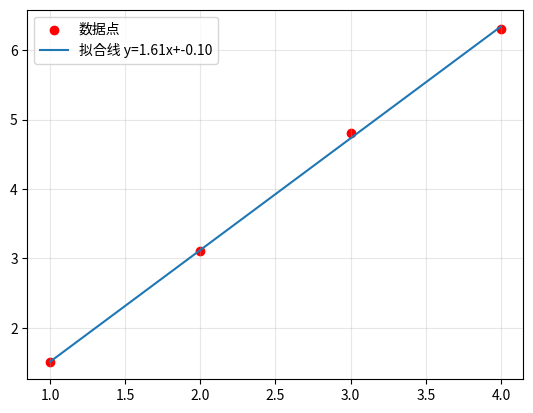

Source code (Python):
import numpy as np

A = np.array(
    [
    [3,2],
    [1,-1]
],dtype=np.float64)

b = np.array([1,2],dtype=np.float64)

Q,R = np.linalg.qr(A)
print(Q)
print(R)
Qb = Q.T @ b

x = np.linalg.solve(R,Qb)
print("解x",x)


import numpy as np
A = np.array(
    [
        [2,1,1],
        [1,3,2],
        [1,0,0],
    ],dtype=float,
)

b = np.array([5,7,2],dtype=float)

Q,R = np.linalg.qr(A)
print(f"分解正确?{np.allclose(A,Q@R)}")

Qb = Q.T @ b
x = np.linalg.solve(R,Qb)
print("解x=",x)

Ax = A@x
print(f"正确?{np.allclose(Ax,b)}")

def back_substitution(R,Qb):
    n = len(Qb)
    x = np.zeros(n)
    for i in range(n-1,-1,-1):
        x[i] = (Qb[i]-np.sum(R[i,i+1:]*x[x+1:]))/R[i,i]
    return x
# x_manual = back_substitution(R,Qb)
# print(f"手动实现正确:{np.allclose(x,x_manual)}")

x_qr = np.linalg.solve(R,Q.T@b)
x_inv = np.linalg.inv(A) @b
x_solve = np.linalg.solve(A,b)

x_data = np.array([1,2,3,4])
y_data = np.array([1.5,3.1,4.8,6.3])

A_ls = np.column_stack([x_data,np.ones_like(x_data)])
b_ls = y_data
Q_ls,R_ls = np.linalg.qr(A_ls)
Qb_ls = Q_ls.T @ b_ls

R_eff = R_ls[:2,:]
Qb_eff = Qb_ls[:2]
coeffs = np.linalg.solve(R_eff,Qb_eff)
a,b = coeffs
a, b = coeffs
print(f"拟合直线: y = {a:.2f}x + {b:.2f}")

# 可视化
import matplotlib.pyplot as plt
plt.scatter(x_data, y_data, color='red', label='数据点')
plt.plot(x_data, a*x_data + b, label=f'拟合线 y={a:.2f}x+{b:.2f}')
plt.legend()
plt.grid(True, alpha=0.3)
plt.savefig("Qr_R.png")